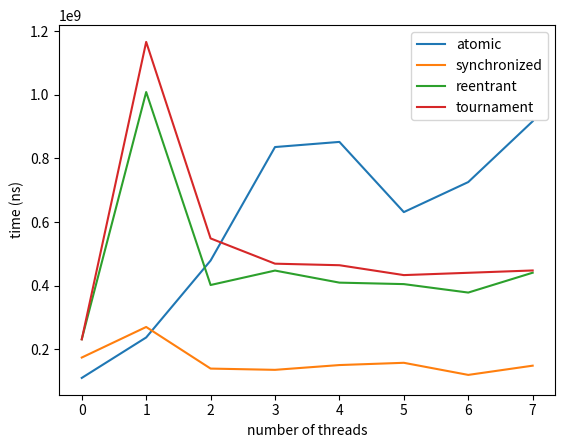

Source code (Python):
import matplotlib.pyplot as plt
plt.plot([109353706,236652890,478658192,835865296,852012296,631145335,725668532,916928171], label='atomic')
plt.plot([173471238,269647315,138739232,134769681,149840189,156945156,118858539,147908059], label='synchronized')
plt.plot([231193483,1008890654,401732323,447167733,409196688,404561076,377928673,440423187], label='reentrant')
plt.plot([230585797,1166639836,548350692,468847699,463985717,432907302,440180696,447460318], label='tournament')
plt.legend();
plt.xlabel("number of threads")
plt.ylabel("time (ns)")
plt.show()
